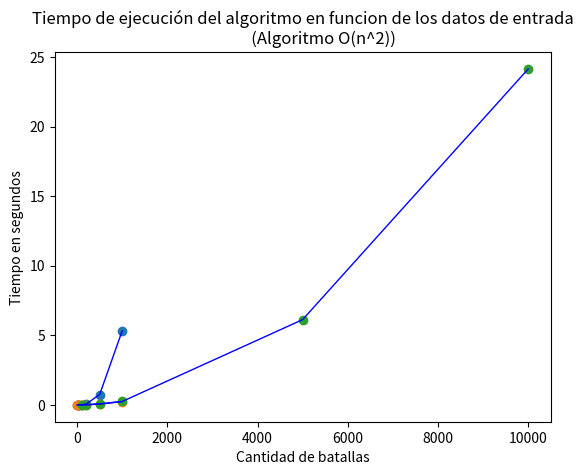

Generate this figure with matplotlib:
import matplotlib.pyplot as plt


# O(n^3) algorithm - 10.txt
x2 = [5, 10, 20, 50, 100, 200, 500, 1000]
y2 = [0.00099945068359375000, 0.00000000000000000000, 0.00150609016418457031,
        0.00203466415405273438, 0.02012777328491210938, 0.06371688842773437500,
        0.74523496627807617188, 5.32637214660644531250]

# O(n^2) algorithm - 10.txt
x3 = [5, 10, 20, 50, 100, 200, 500, 1000]
y3 = [0.00099754333496093750, 0.00000000000000000000, 0.00099873542785644531,
        0.00100183486938476562, 0.00507354736328125000, 0.01508188247680664062,
        0.08023452758789062500, 0.24034714698791503906]

# Pruebas propias - O(n^2)
x2p = [100, 200, 500, 1000, 5000, 10000]
y2p = [0.003124237060546875, 0.008704662322998047, 0.060161590576171875,
	0.247664213180542, 6.130439043045044, 24.141527891159058]


#--------------------------------------


plt.scatter(x2, y2)

plt.plot(x2, y2, color='blue', linestyle='-', linewidth=1)

plt.xlabel('Cantidad de batallas')
plt.ylabel('Tiempo en segundos')
plt.title('Tiempo de ejecución del algoritmo en funcion de los datos de entrada\n \
          (Algoritmo O(n^3))')

plt.show()


#--------------------------------------


plt.scatter(x3, y3)

plt.plot(x3, y3, color='blue', linestyle='-', linewidth=1)

plt.xlabel('Cantidad de batallas')
plt.ylabel('Tiempo en segundos')
plt.title('Tiempo de ejecución del algoritmo en funcion de los datos de entrada\n \
          (Algoritmo O(n^2))')

plt.show()


#--------------------------------------


plt.scatter(x2p, y2p)

plt.plot(x2p, y2p, color='blue', linestyle='-', linewidth=1)

plt.xlabel('Cantidad de batallas')
plt.ylabel('Tiempo en segundos')
plt.title('Tiempo de ejecución del algoritmo en funcion de los datos de entrada\n \
          (Algoritmo O(n^2))')

plt.show()
